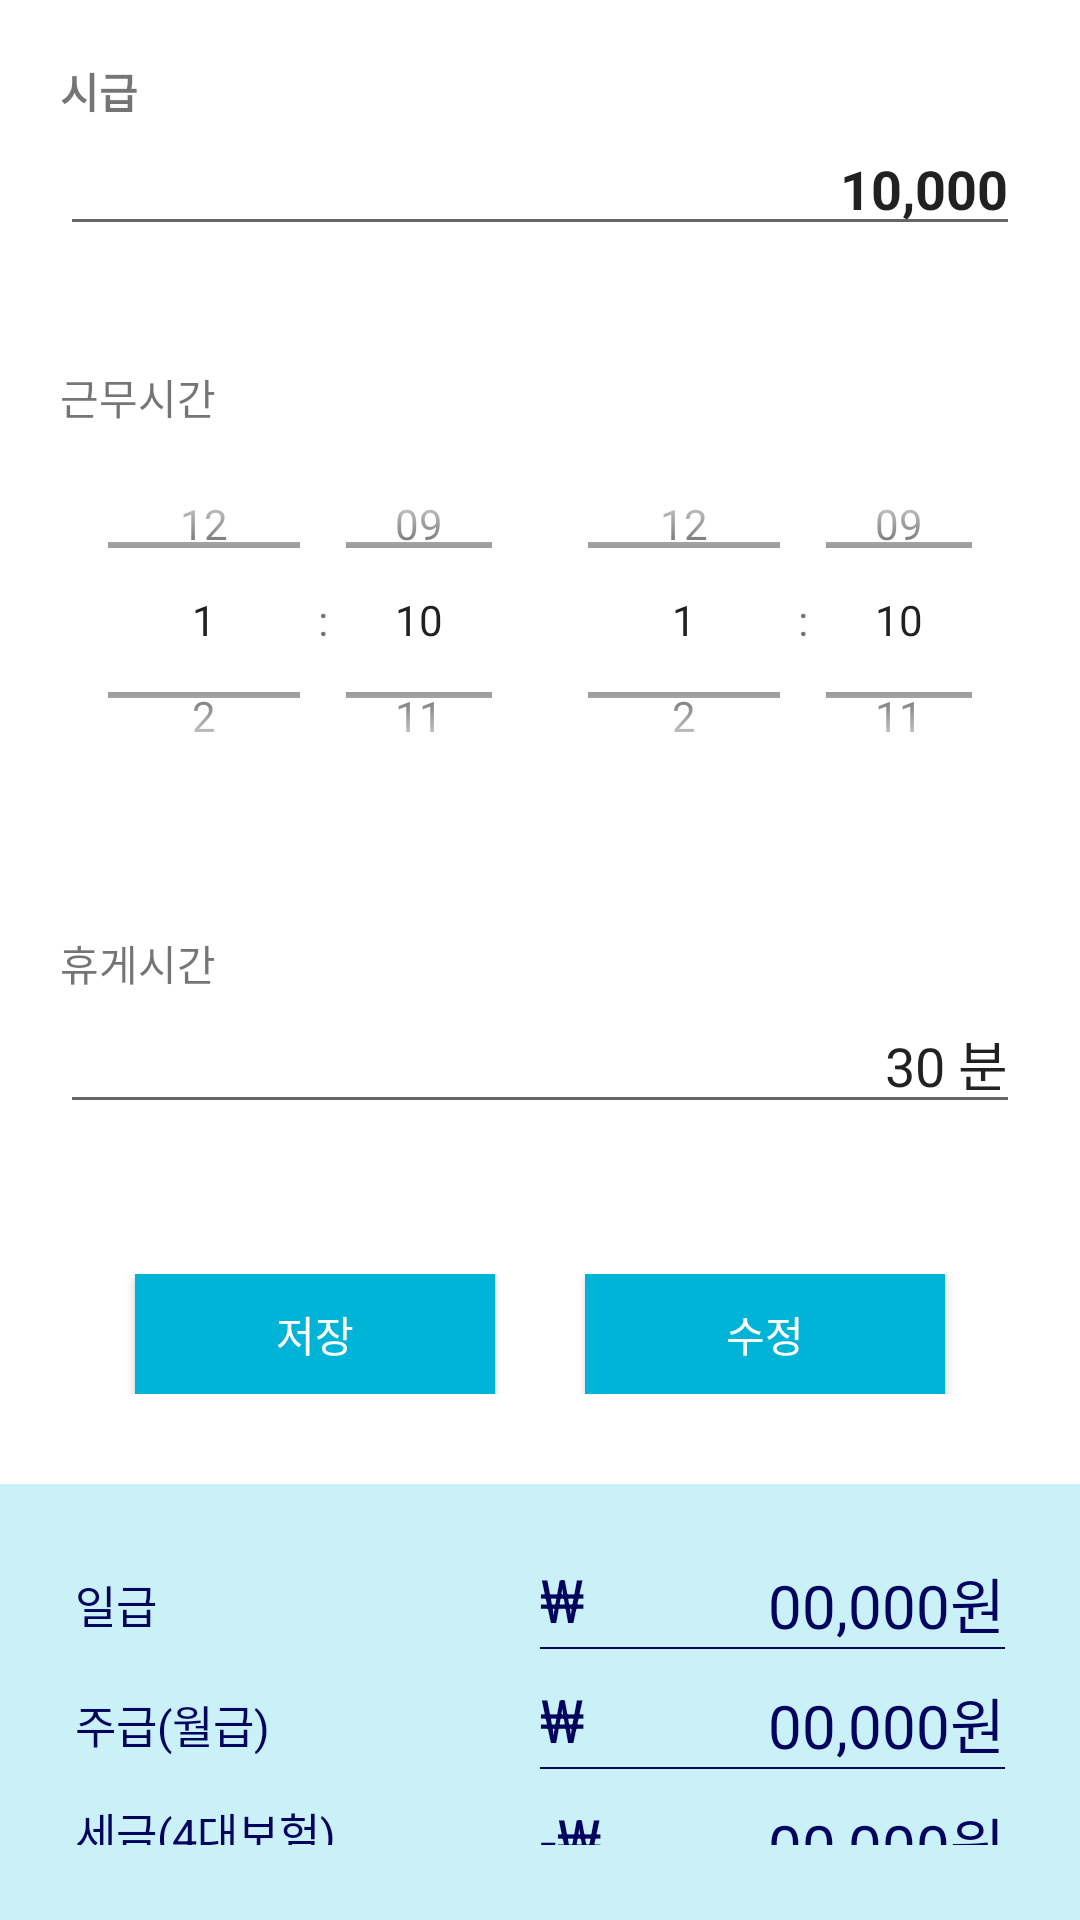

Here is an Android app screen rendered from its layout file. Give the layout XML and the strings, colors and styles it references.
<!-- AndroidManifest.xml: application theme Theme.TimeConversionApplication -->
<!-- res/layout/activity_hourly_calculation.xml -->
<?xml version="1.0" encoding="utf-8"?>
<LinearLayout xmlns:android="http://schemas.android.com/apk/res/android"
    android:layout_width="match_parent"
    android:layout_height="match_parent"
    android:orientation="vertical">
    <LinearLayout
        android:layout_width="match_parent"
        android:layout_height="wrap_content"
        android:padding="20sp"
        android:orientation="vertical">
        <TextView
            android:layout_width="wrap_content"
            android:layout_height="wrap_content"
            android:text="시급"
            android:textStyle="bold"/>
        <EditText
            android:layout_width="match_parent"
            android:layout_height="wrap_content"
            android:text="10,000"
            android:textStyle="bold"
            android:gravity="right"/>
    </LinearLayout>
    <LinearLayout
        android:layout_width="match_parent"
        android:layout_height="wrap_content"
        android:orientation="horizontal"
        android:padding="20sp">
        <LinearLayout
            android:layout_width="wrap_content"
            android:layout_height="wrap_content"
            android:orientation="vertical">
            <TextView
                android:layout_width="wrap_content"
                android:layout_height="wrap_content"
                android:text="근무시간"/>
            <LinearLayout
                android:layout_width="wrap_content"
                android:layout_height="wrap_content"
                android:orientation="horizontal">

                <TimePicker
                    android:id="@+id/Start_timePicker"
                    android:layout_width="0dp"
                    android:layout_height="128dp"
                    android:layout_weight="1"
                    android:timePickerMode="spinner" />
                <TimePicker
                    android:id="@+id/End_timePicker"
                    android:layout_width="0dp"
                    android:layout_height="128dp"
                    android:layout_weight="1"
                    android:timePickerMode="spinner" />
            </LinearLayout>
        </LinearLayout>
    </LinearLayout>
    <LinearLayout
        android:layout_width="match_parent"
        android:layout_height="wrap_content"
        android:orientation="vertical"
        android:padding="20sp">
        <TextView
            android:layout_width="wrap_content"
            android:layout_height="wrap_content"
            android:text="휴게시간"/>
        <EditText
            android:layout_width="match_parent"
            android:layout_height="wrap_content"
            android:text="30 분"
            android:gravity="right"/>
    </LinearLayout>
    <LinearLayout
        android:layout_width="match_parent"
        android:layout_height="wrap_content"
        android:orientation="horizontal"
        android:gravity="center"
        android:padding="30dp">
        <android.widget.Button
            android:layout_width="120dp"
            android:layout_height="40dp"
            android:text="저장"
            android:layout_marginRight="15dp"
            android:background="@color/blue3"
            android:textColor="@color/white"/>
        <android.widget.Button
            android:layout_width="120dp"
            android:layout_height="40dp"
            android:text="수정"
            android:layout_marginLeft="15dp"
            android:background="@color/blue3"
            android:textColor="@color/white"/>
    </LinearLayout>
    <LinearLayout
        android:layout_width="match_parent"
        android:layout_height="match_parent"
        android:orientation="vertical"
        android:gravity="center"
        android:padding="20dp"
        android:background="@color/blue1">
        <LinearLayout
            android:layout_width="match_parent"
            android:layout_height="wrap_content"
            android:gravity="center"
            android:padding="5dp"
            android:orientation="horizontal">
            <TextView
                android:layout_width="0dp"
                android:layout_height="wrap_content"
                android:layout_weight="1"
                android:textColor="@color/blue5"
                android:textSize="15dp"
                android:text="일급"/>
            <LinearLayout
                android:layout_width="0dp"
                android:layout_height="wrap_content"
                android:layout_weight="1"
                android:orientation="vertical">
                <RelativeLayout
                    android:layout_width="match_parent"
                    android:layout_height="wrap_content">
                    <TextView
                        android:layout_width="wrap_content"
                        android:layout_height="wrap_content"
                        android:layout_alignParentStart="true"
                        android:textColor="@color/blue5"
                        android:textSize="20dp"
                        android:text="₩"/>
                    <TextView
                        android:layout_width="wrap_content"
                        android:layout_height="wrap_content"
                        android:layout_alignParentEnd="true"
                        android:textColor="@color/blue5"
                        android:gravity="right"
                        android:textSize="20dp"
                        android:text="00,000원"/>
                </RelativeLayout>
                <View
                    android:layout_width="match_parent"
                    android:layout_height="2px"
                    android:background="@color/blue5"/>
            </LinearLayout>
        </LinearLayout>
        <LinearLayout
            android:layout_width="match_parent"
            android:layout_height="wrap_content"
            android:gravity="center"
            android:padding="5dp"
            android:orientation="horizontal">
            <TextView
                android:layout_width="0dp"
                android:layout_height="wrap_content"
                android:layout_weight="1"
                android:textColor="@color/blue5"
                android:textSize="15dp"
                android:text="주급(월급)"/>
            <LinearLayout
                android:layout_width="0dp"
                android:layout_height="wrap_content"
                android:layout_weight="1"
                android:orientation="vertical">
                <RelativeLayout
                    android:layout_width="match_parent"
                    android:layout_height="wrap_content">
                    <TextView
                        android:layout_width="wrap_content"
                        android:layout_height="wrap_content"
                        android:layout_alignParentStart="true"
                        android:textColor="@color/blue5"
                        android:textSize="20dp"
                        android:text="₩"/>
                    <TextView
                        android:layout_width="wrap_content"
                        android:layout_height="wrap_content"
                        android:layout_alignParentEnd="true"
                        android:textColor="@color/blue5"
                        android:gravity="right"
                        android:textSize="20dp"
                        android:text="00,000원"/>
                </RelativeLayout>
                <View
                    android:layout_width="match_parent"
                    android:layout_height="2px"
                    android:background="@color/blue5"/>
            </LinearLayout>
        </LinearLayout>
        <LinearLayout
            android:layout_width="match_parent"
            android:layout_height="wrap_content"
            android:gravity="center"
            android:padding="5dp"
            android:orientation="horizontal">
            <TextView
                android:layout_width="0dp"
                android:layout_height="wrap_content"
                android:layout_weight="1"
                android:textColor="@color/blue5"
                android:textSize="15dp"
                android:text="세금(4대보험)"/>
            <LinearLayout
                android:layout_width="0dp"
                android:layout_height="wrap_content"
                android:layout_weight="1"
                android:orientation="vertical">
                <RelativeLayout
                    android:layout_width="match_parent"
                    android:layout_height="wrap_content">
                    <TextView
                        android:layout_width="wrap_content"
                        android:layout_height="wrap_content"
                        android:layout_alignParentStart="true"
                        android:textColor="@color/blue5"
                        android:textSize="20dp"
                        android:text="-₩"/>
                    <TextView
                        android:layout_width="wrap_content"
                        android:layout_height="wrap_content"
                        android:layout_alignParentEnd="true"
                        android:textColor="@color/blue5"
                        android:gravity="right"
                        android:textSize="20dp"
                        android:text="00,000원"/>
                </RelativeLayout>
                <View
                    android:layout_width="match_parent"
                    android:layout_height="2px"
                    android:background="@color/blue5"/>
            </LinearLayout>
        </LinearLayout>
    </LinearLayout>
</LinearLayout>
<!-- resources referenced by this layout -->
<resources>
  <color name="blue1">#CAF0F8</color>
  <color name="blue3">#00B4D8</color>
  <color name="blue5">#03045E</color>
  <color name="white">#FFFFFFFF</color>
  <style name="Theme.TimeConversionApplication" parent="Base.Theme.TimeConversionApplication" />
  <style name="Base.Theme.TimeConversionApplication" parent="Theme.MaterialComponents.DayNight.DarkActionBar">
          
          
      </style>
</resources>
